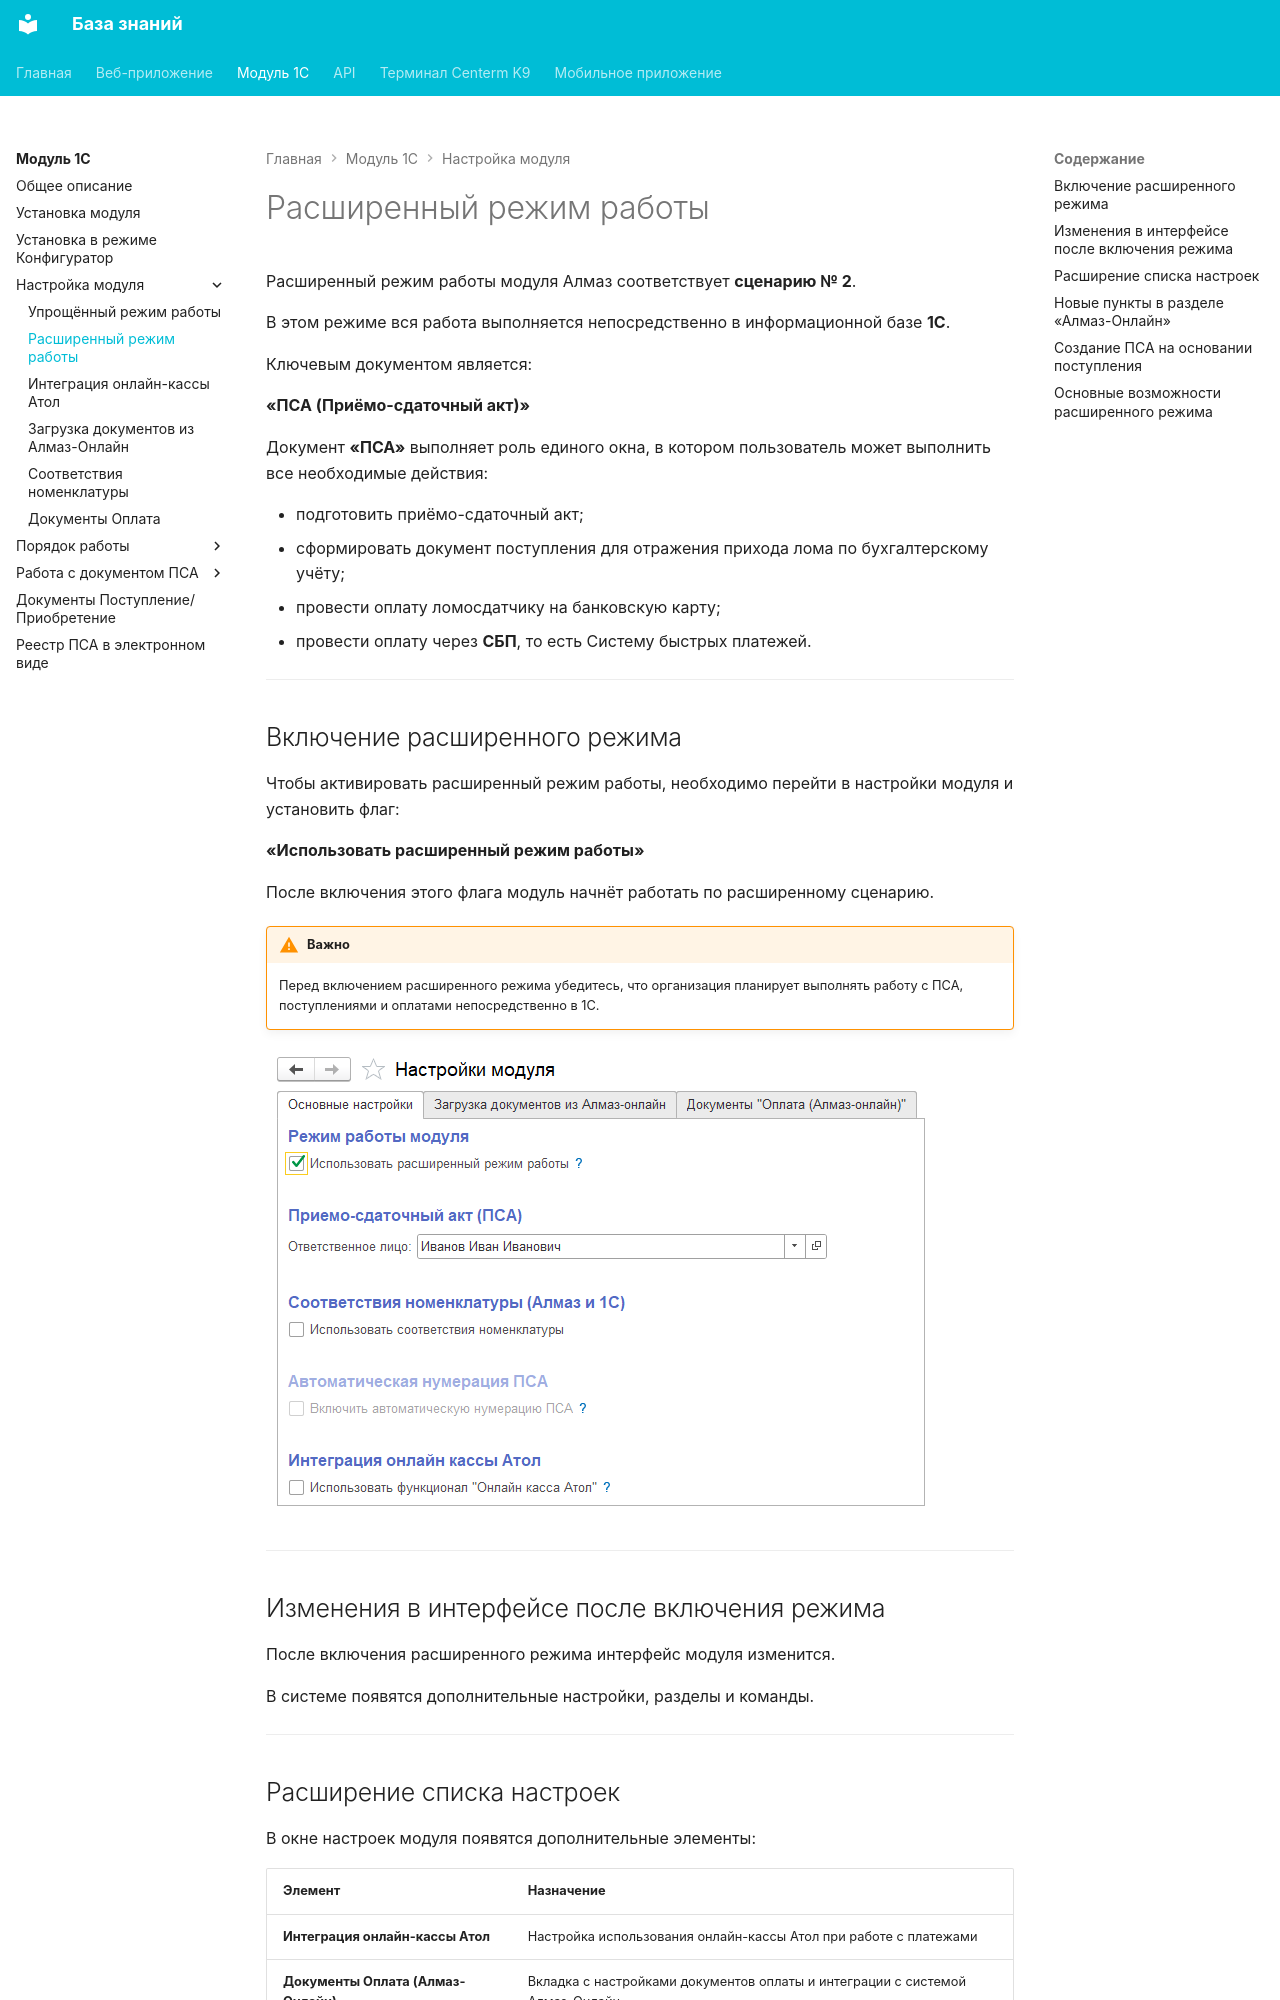

repository: Xistts/bazaZnaniy · page: onec/settings/extended-mode/index.html · generator: mkdocs

Расширенный режим работы модуля Алмаз соответствует **сценарию № 2**.

В этом режиме вся работа выполняется непосредственно в информационной базе **1С**.

Ключевым документом является:

**«ПСА (Приёмо-сдаточный акт)»**

Документ **«ПСА»** выполняет роль единого окна, в котором пользователь может выполнить все необходимые действия:

- подготовить приёмо-сдаточный акт;
- сформировать документ поступления для отражения прихода лома по бухгалтерскому учёту;
- провести оплату ломосдатчику на банковскую карту;
- провести оплату через **СБП**, то есть Систему быстрых платежей.

---

## Включение расширенного режима

Чтобы активировать расширенный режим работы, необходимо перейти в настройки модуля и установить флаг:

**«Использовать расширенный режим работы»**

После включения этого флага модуль начнёт работать по расширенному сценарию.

!!! warning "Важно"
    Перед включением расширенного режима убедитесь, что организация планирует выполнять работу с ПСА, поступлениями и оплатами непосредственно в 1С.

![Настройка модуля](../../assets/onec/20.png)

---

## Изменения в интерфейсе после включения режима

После включения расширенного режима интерфейс модуля изменится.

В системе появятся дополнительные настройки, разделы и команды.

---
